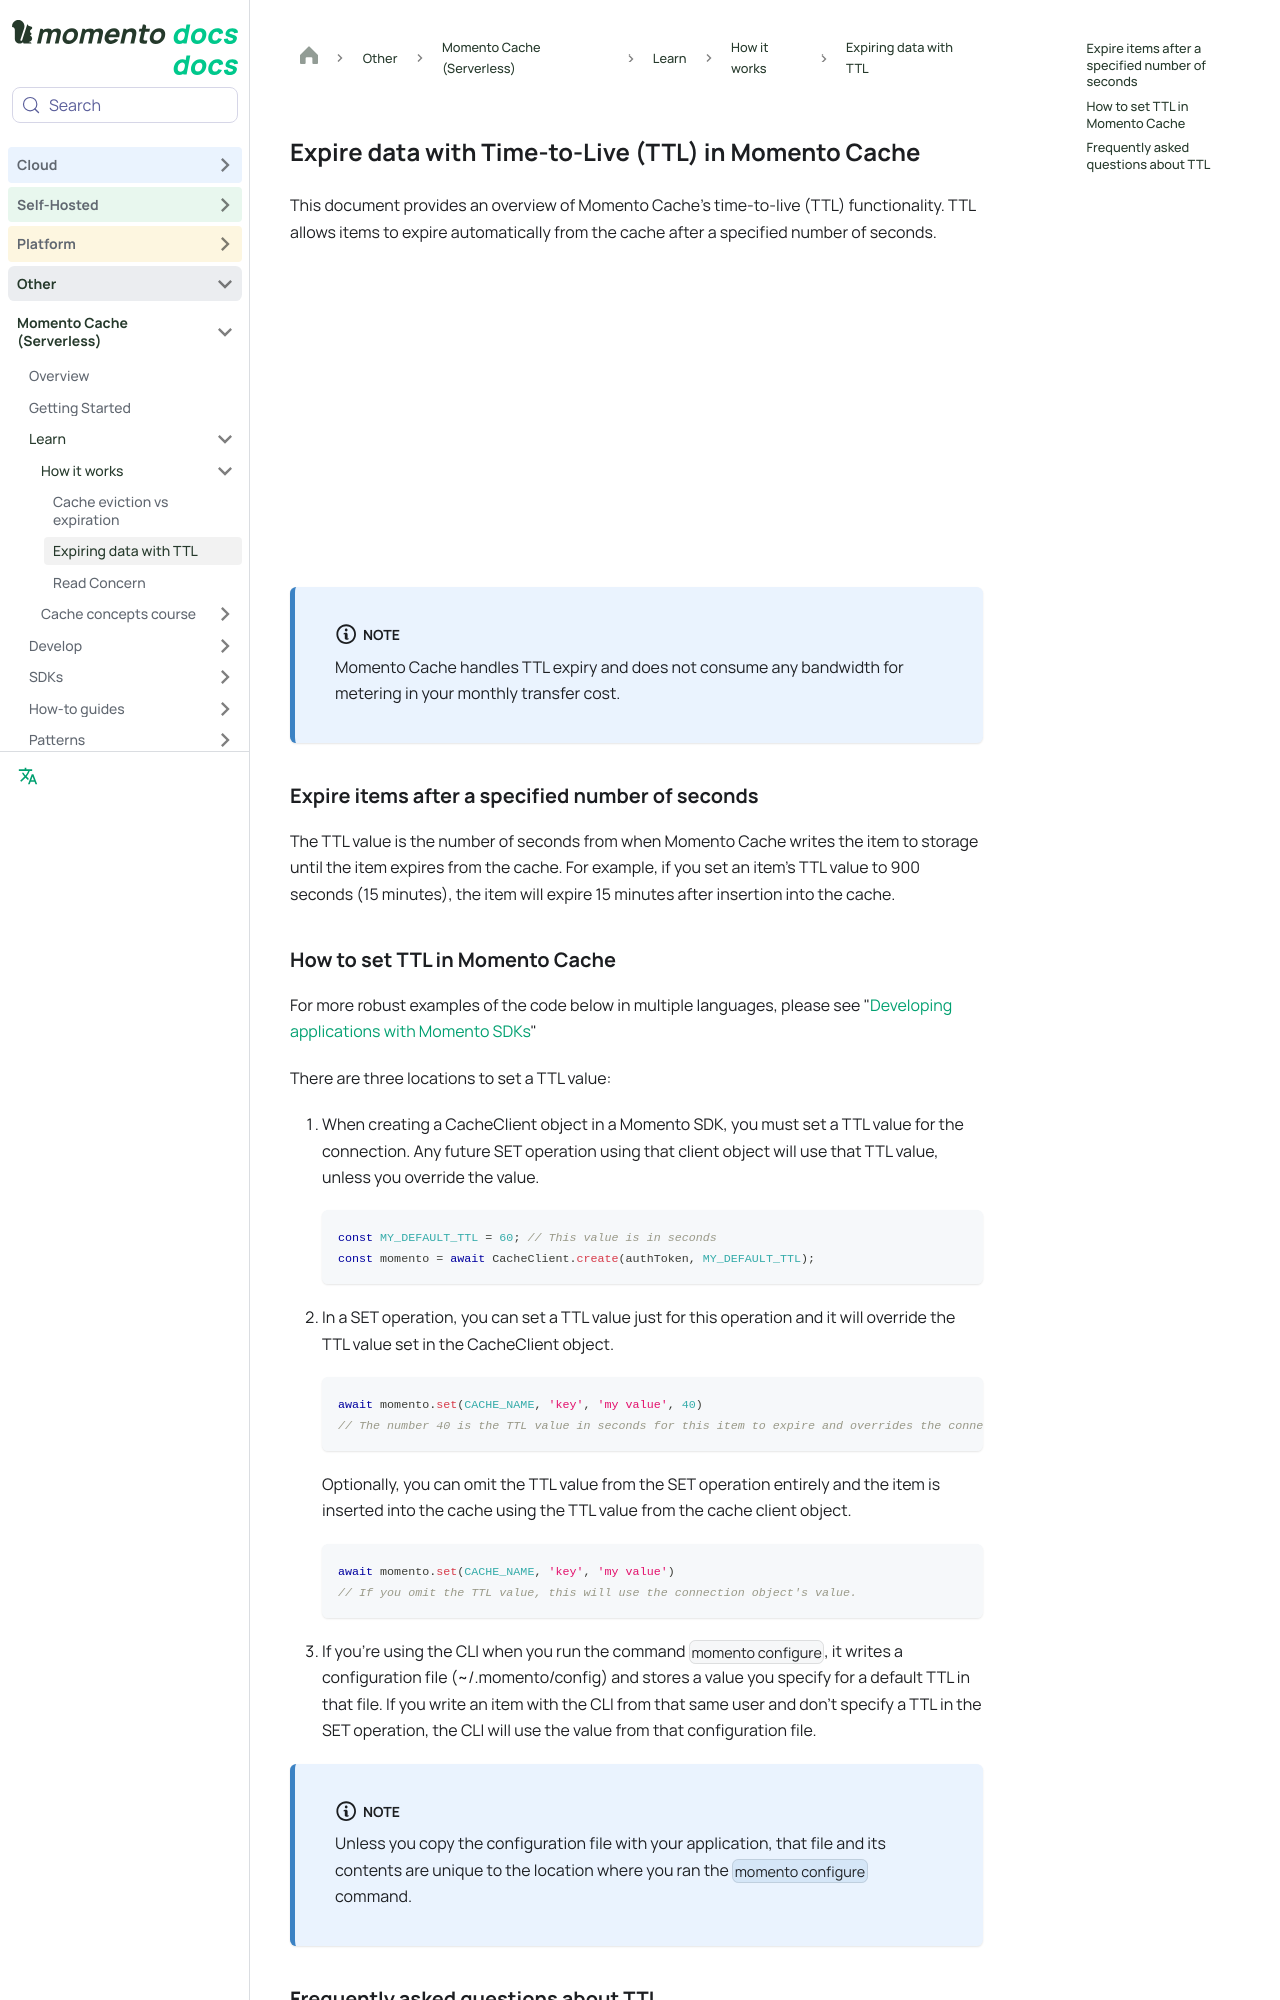

repository: momentohq/public-dev-docs · page: cache/learn/how-it-works/expire-data-with-ttl.html · generator: docusaurus

---
sidebar_position: 3
sidebar_label: Expiring data with TTL
title: Expiring data with Time to Live (TTL)
description: Learn about expiring data from a cache using Time to Live (TTL) in Momento Cache
---

# Expire data with Time-to-Live (TTL) in Momento Cache

This document provides an overview of Momento Cache’s time-to-live (TTL) functionality. TTL allows items to expire automatically from the cache after a specified number of seconds.

<iframe width="560" height="315" src="https://www.youtube.com/embed/FDmk6RP8-b0" title="YouTube video player" frameborder="0" allow="accelerometer; autoplay; clipboard-write; encrypted-media; gyroscope; picture-in-picture; web-share" allowfullscreen></iframe>

:::note

Momento Cache handles TTL expiry and does not consume any bandwidth for metering in your monthly transfer cost.

:::

## Expire items after a specified number of seconds
The TTL value is the number of seconds from when Momento Cache writes the item to storage until the item expires from the cache. For example, if you set an item’s TTL value to 900 seconds (15 minutes), the item will expire 15 minutes after insertion into the cache.

## How to set TTL in Momento Cache

For more robust examples of the code below in multiple languages, please see "[Developing applications with Momento SDKs](../../develop)"

There are three locations to set a TTL value:
1. When creating a CacheClient object in a Momento SDK, you must set a TTL value for the connection. Any future SET operation using that client object will use that TTL value, unless you override the value.

    ```javascript
    const MY_DEFAULT_TTL = 60; // This value is in seconds
    const momento = await CacheClient.create(authToken, MY_DEFAULT_TTL);
    ```

2. In a SET operation, you can set a TTL value just for this operation and it will override the TTL value set in the CacheClient object.

    ```javascript
    await momento.set(CACHE_NAME, 'key', 'my value', 40)
    // The number 40 is the TTL value in seconds for this item to expire and overrides the connection object's value.
    ```

    Optionally, you can omit the TTL value from the SET operation entirely and the item is inserted into the cache using the TTL value from the cache client object.

    ```javascript
    await momento.set(CACHE_NAME, 'key', 'my value')
    // If you omit the TTL value, this will use the connection object's value.
    ```

3. If you’re using the CLI when you run the command `momento configure`, it writes a configuration file (~/.momento/config) and stores a value you specify for a default TTL in that file. If you write an item with the CLI from that same user and don’t specify a TTL in the SET operation, the CLI will use the value from that configuration file.

:::note

Unless you copy the configuration file with your application, that file and its contents are unique to the location where you ran the `momento configure` command.

:::
